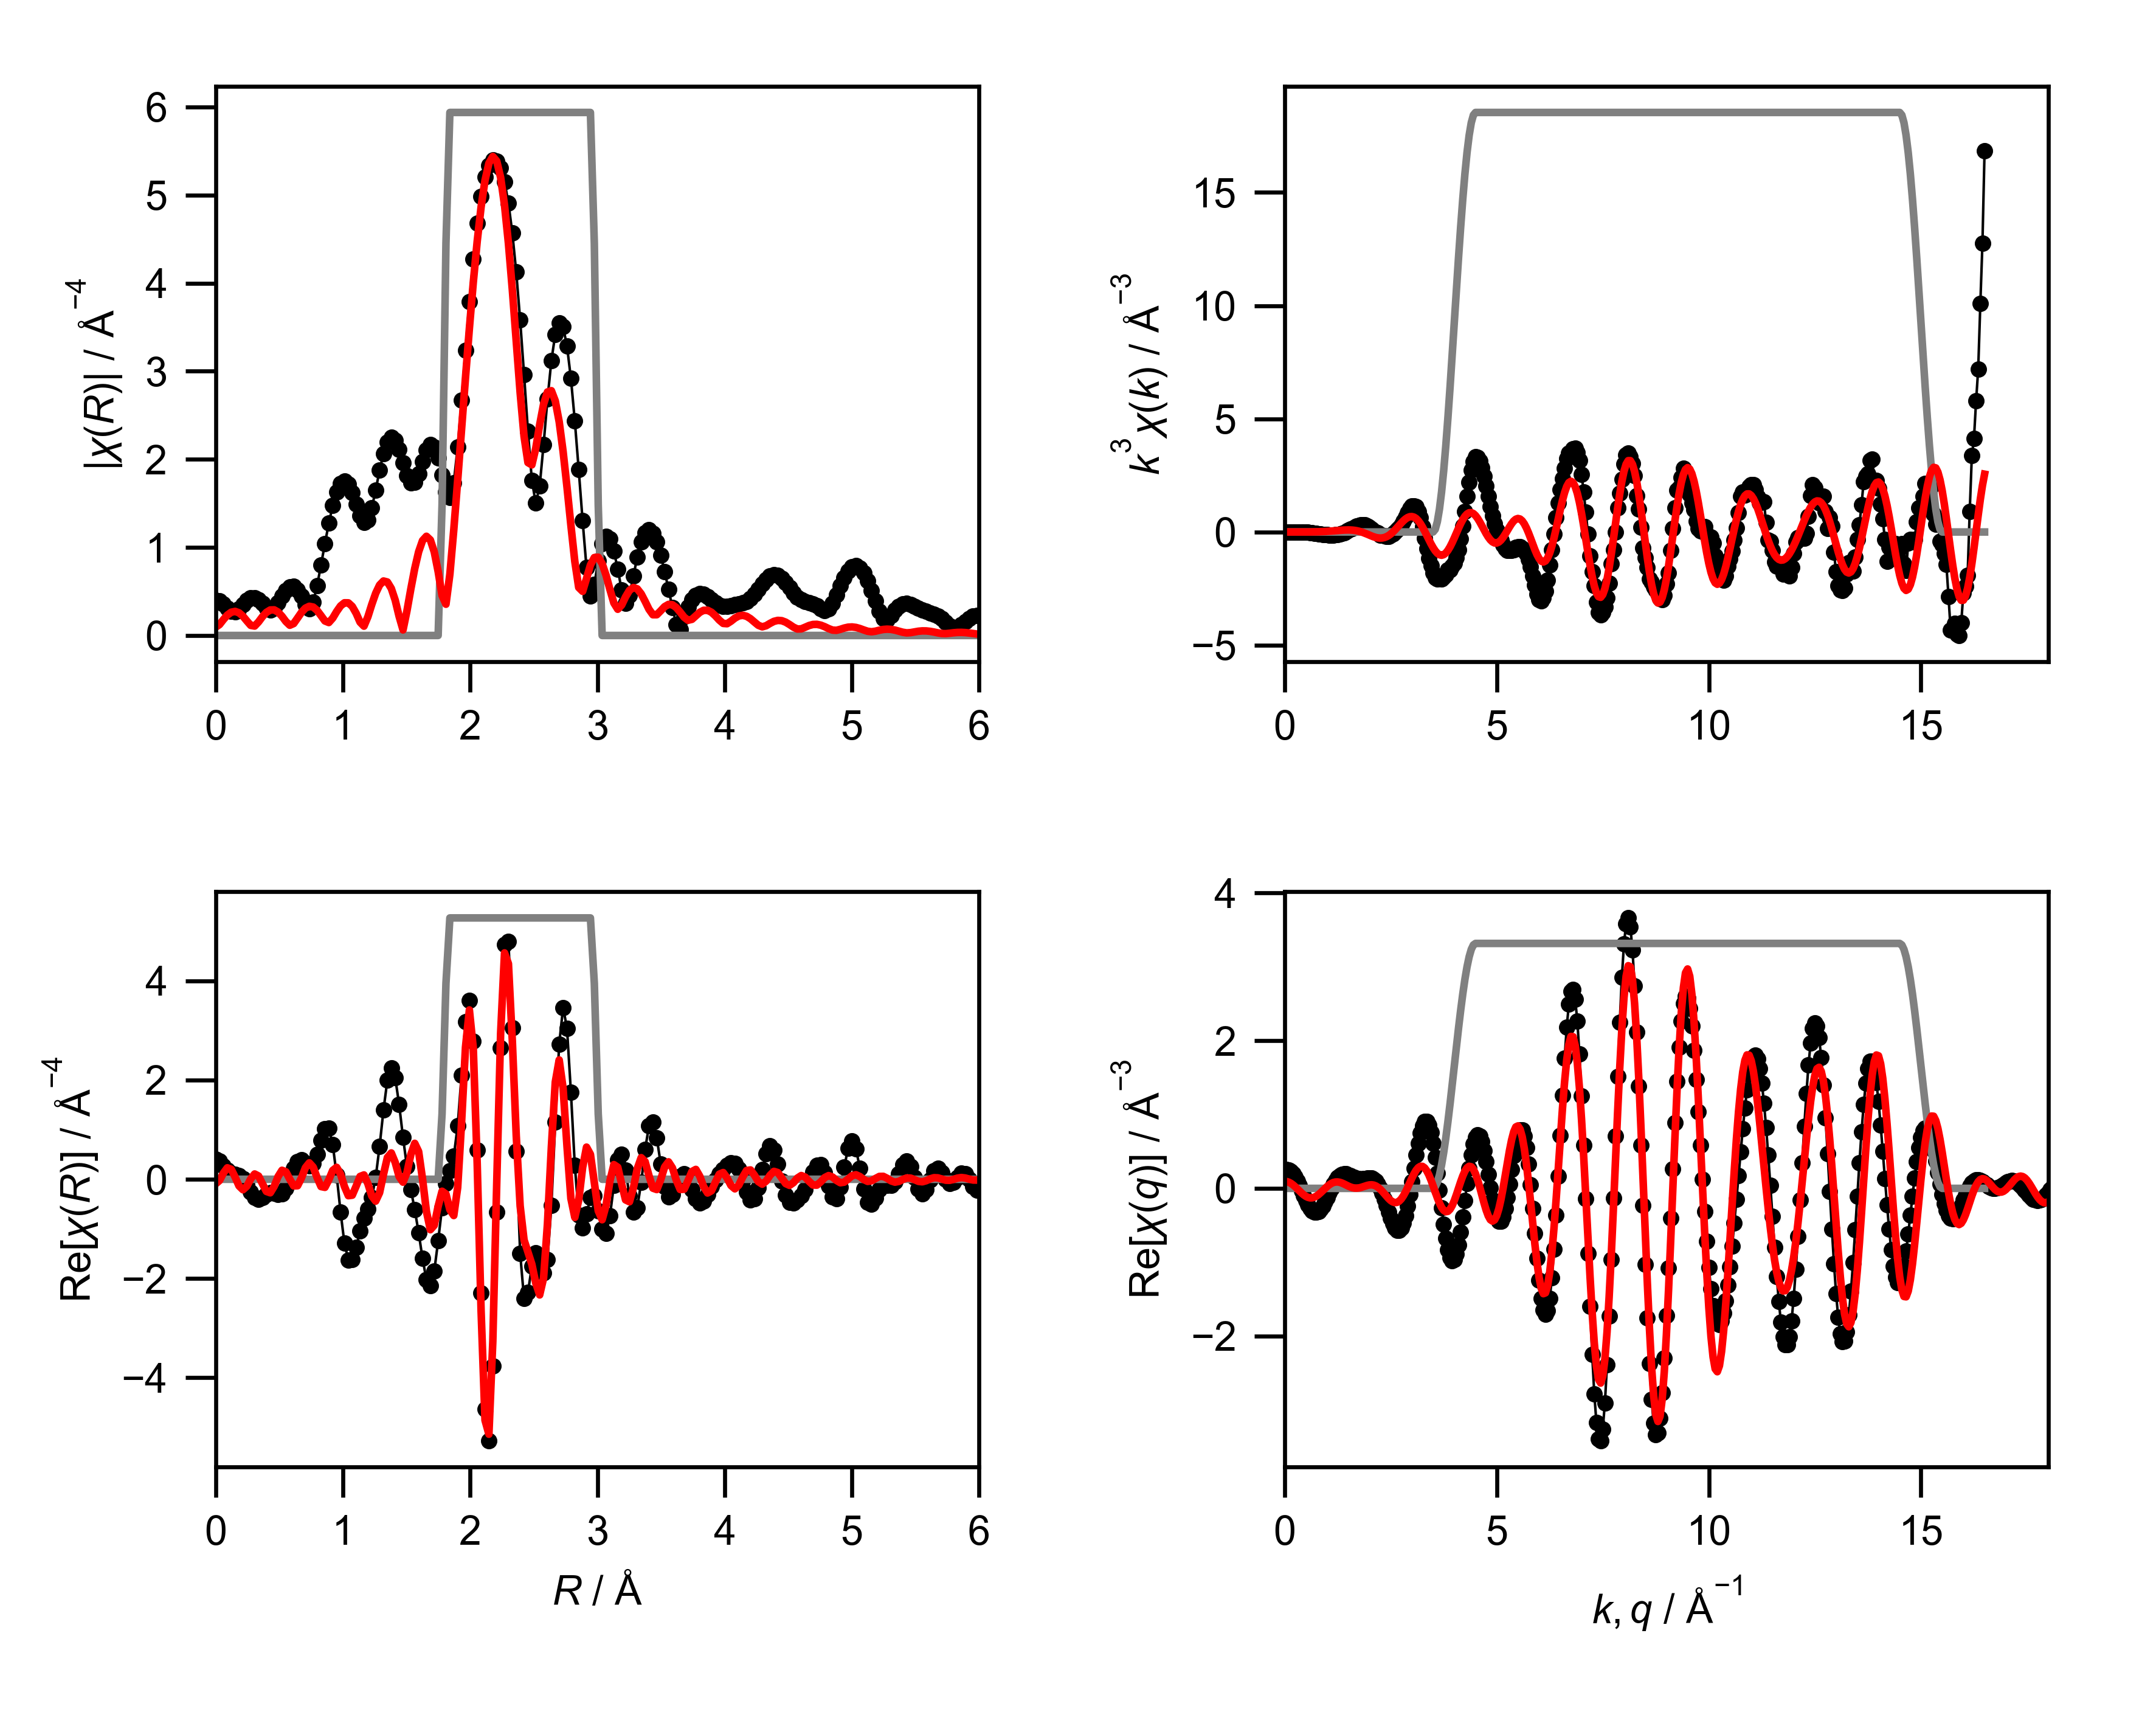

Values plotted in this chart, from the file beside it:
mea_k, mea_chik, mea_k3chik, mea_r, mea_chir_mag, mea_chir_re, mea_chir_im, mea_q, mea_chiq_mag, mea_chiq_re, mea_chiq_im, fit_k, fit_chik, fit_k3chik, fit_r, fit_chir_mag, fit_chir_re, fit_chir_im, fit_q, fit_chiq_mag, fit_chiq_re, fit_chiq_im, win_k, win_r
0.0, 0.1575, 0.0, 0.0, 0.4024, 0.4024, 0.0, 0.0, 0.2462, 0.2455, -0.01854, 0.0, -0.004254, -0.0, 0.0, 0.09314, -0.09314, 0.0, 0.0, 0.0979, 0.09573, 0.02052, 0.0, 0.0
0.05, 0.1199, 1.4993566795810346e-05, 0.03068, 0.3903, 0.3652, -0.1376, 0.05, 0.2568, 0.2544, 0.03529, 0.05, -0.003943, -4.928141701440651e-07, 0.03068, 0.1237, -0.02491, 0.1212, 0.05, 0.1025, 0.09244, 0.04419, 0.0, 0.0
0.1, 0.08265, 8.265268182917978e-05, 0.06136, 0.3572, 0.2753, -0.2276, 0.1, 0.2669, 0.2505, 0.09221, 0.1, -0.003631, -3.630898665401795e-06, 0.06136, 0.1805, 0.1243, 0.1308, 0.1, 0.1067, 0.08292, 0.0672, 0.0, 0.0
0.15, 0.04678, 0.0001579, 0.09204, 0.3134, 0.1809, -0.256, 0.15, 0.2764, 0.2329, 0.1489, 0.15, -0.003113, -1.0506003052929592e-05, 0.09204, 0.2313, 0.2313, 0.005448, 0.15, 0.1107, 0.06736, 0.08782, 0.0, 0.0
0.2, 0.01354, 0.0001083, 0.1227, 0.2775, 0.121, -0.2497, 0.2, 0.2853, 0.2015, 0.2019, 0.2, -0.002391, -1.912492014131825e-05, 0.1227, 0.264, 0.2015, -0.1706, 0.2, 0.1143, 0.04648, 0.1044, 0.0, 0.0
0.25, -0.01588, -0.0002481, 0.1534, 0.2712, 0.09673, -0.2533, 0.25, 0.2934, 0.1574, 0.2476, 0.25, -0.001467, -2.2925957346770775e-05, 0.1534, 0.2732, 0.04388, -0.2697, 0.25, 0.1176, 0.02139, 0.1156, 0.0, 0.0
0.3, -0.0408, -0.001101, 0.1841, 0.301, 0.07268, -0.2921, 0.3, 0.3008, 0.1023, 0.2828, 0.3, -0.0003473, -9.376453219370182e-06, 0.1841, 0.2575, -0.1347, -0.2194, 0.3, 0.1205, -0.006373, 0.1203, 0.0, 0.0
0.35, -0.06192, -0.002655, 0.2148, 0.35, 0.007022, -0.35, 0.35, 0.3073, 0.03902, 0.3048, 0.35, 0.0009634, 4.130495332832921e-05, 0.2148, 0.2192, -0.211, -0.05956, 0.35, 0.123, -0.03504, 0.1179, 0.0, 0.0
0.4, -0.0802, -0.005133, 0.2454, 0.3967, -0.1125, -0.3804, 0.4, 0.313, -0.02902, 0.3117, 0.4, 0.002457, 0.0001572, 0.2454, 0.1656, -0.1402, 0.0882, 0.4, 0.1251, -0.0627, 0.1082, 0.0, 0.0
0.45, -0.09655, -0.008798, 0.2761, 0.4261, -0.2547, -0.3415, 0.45, 0.3178, -0.09797, 0.3023, 0.45, 0.004123, 0.0003758, 0.2761, 0.1146, 0.008722, 0.1142, 0.45, 0.1268, -0.08744, 0.09178, 0.0, 0.0
0.5, -0.1118, -0.01397, 0.3068, 0.4304, -0.364, -0.2296, 0.5, 0.3217, -0.1637, 0.2769, 0.5, 0.005951, 0.0007438, 0.3068, 0.107, 0.1068, 0.006484, 0.5, 0.128, -0.1075, 0.06945, 0.0, 0.0
0.55, -0.1214, -0.02019, 0.3375, 0.4083, -0.3994, -0.08488, 0.55, 0.3246, -0.2224, 0.2364, 0.55, 0.007923, 0.001318, 0.3375, 0.1541, 0.06602, -0.1392, 0.55, 0.1288, -0.1216, 0.04262, 0.0, 0.0
0.6, -0.13, -0.02807, 0.3682, 0.3656, -0.3639, 0.03517, 0.6, 0.3265, -0.2703, 0.1831, 0.6, 0.01002, 0.002165, 0.3682, 0.2137, -0.09054, -0.1935, 0.6, 0.1291, -0.1285, 0.01303, 0.0, 0.0
0.65, -0.1463, -0.04017, 0.3988, 0.3173, -0.3023, 0.09668, 0.65, 0.3273, -0.3046, 0.1198, 0.65, 0.01223, 0.003358, 0.3988, 0.2622, -0.2443, -0.09518, 0.65, 0.129, -0.1278, -0.01737, 0.0, 0.0
0.7, -0.1553, -0.05328, 0.4295, 0.29, -0.267, 0.1132, 0.7, 0.3271, -0.3232, 0.05036, 0.7, 0.01451, 0.004976, 0.4295, 0.2895, -0.2722, 0.09848, 0.7, 0.1284, -0.1196, -0.04656, 0.0, 0.0
0.75, -0.1547, -0.06525, 0.4602, 0.3093, -0.2784, 0.1348, 0.75, 0.3258, -0.3251, -0.02121, 0.75, 0.01684, 0.007104, 0.4602, 0.2909, -0.1433, 0.2531, 0.75, 0.1273, -0.1045, -0.07261, 0.0, 0.0
0.8, -0.1502, -0.0769, 0.4909, 0.3706, -0.3062, 0.2087, 0.8, 0.3234, -0.3105, -0.0907, 0.8, 0.01918, 0.009822, 0.4909, 0.2659, 0.05471, 0.2602, 0.8, 0.1257, -0.08361, -0.09383, 0.0, 0.0
0.85, -0.1523, -0.09354, 0.5216, 0.4467, -0.2902, 0.3396, 0.85, 0.3199, -0.2804, -0.1541, 0.85, 0.0215, 0.0132, 0.5216, 0.2183, 0.1812, 0.1217, 0.85, 0.1236, -0.0584, -0.1089, 0.0, 0.0
0.9, -0.1431, -0.1043, 0.5522, 0.5131, -0.184, 0.4789, 0.9, 0.3153, -0.2371, -0.2079, 0.9, 0.02375, 0.01731, 0.5522, 0.1589, 0.1511, -0.04931, 0.9, 0.121, -0.03073, -0.117, 0.0, 0.0
0.95, -0.1396, -0.1197, 0.5829, 0.5532, 0.005813, 0.5532, 0.95, 0.3096, -0.1837, -0.2492, 0.95, 0.02588, 0.02219, 0.5829, 0.116, 0.001989, -0.116, 0.95, 0.1178, -0.002561, -0.1178, 0.0, 0.0
1.0, -0.1244, -0.1244, 0.6136, 0.557, 0.2158, 0.5135, 1.0, 0.3028, -0.1237, -0.2764, 1.0, 0.02785, 0.02785, 0.6136, 0.1355, -0.1332, -0.02481, 1.0, 0.1142, 0.02414, -0.1116, 0.0, 0.0
1.05, -0.1203, -0.1392, 0.6443, 0.5199, 0.3617, 0.3735, 1.05, 0.2949, -0.06097, -0.2885, 1.05, 0.02959, 0.03426, 0.6443, 0.1985, -0.13, 0.15, 1.05, 0.1101, 0.0476, -0.09922, 0.0, 0.0
1.1, -0.1004, -0.1336, 0.675, 0.4454, 0.3939, 0.2079, 1.1, 0.2859, 0.0005451, -0.2859, 1.1, 0.03106, 0.04134, 0.675, 0.263, 0.02834, 0.2615, 1.1, 0.1054, 0.06636, -0.08189, 0.0, 0.0
1.15, -0.09319, -0.1417, 0.7056, 0.3524, 0.3353, 0.1082, 1.15, 0.276, 0.05731, -0.2699, 1.15, 0.03218, 0.04895, 0.7056, 0.3103, 0.2331, 0.2048, 1.15, 0.1003, 0.0794, -0.06121, 0.0, 0.0
1.2, -0.07332, -0.1267, 0.7363, 0.3006, 0.2752, 0.1211, 1.2, 0.265, 0.1064, -0.2427, 1.2, 0.03292, 0.05688, 0.7363, 0.3313, 0.3313, 0.001976, 1.2, 0.09461, 0.08621, -0.03899, 0.0, 0.0
1.25, -0.05942, -0.1161, 0.767, 0.3786, 0.3165, 0.2078, 1.25, 0.2532, 0.1455, -0.2072, 1.25, 0.03321, 0.06486, 0.767, 0.3224, 0.2446, -0.2101, 1.25, 0.08849, 0.08683, -0.01705, 0.0, 0.0
1.3, -0.04203, -0.09234, 0.7977, 0.5666, 0.5064, 0.2541, 1.3, 0.2406, 0.1736, -0.1665, 1.3, 0.033, 0.07251, 0.7977, 0.2847, 0.0332, -0.2828, 1.3, 0.08189, 0.08184, 0.002879, 0.0, 0.0
1.35, -0.02757, -0.06784, 0.8283, 0.8004, 0.7897, 0.1306, 1.35, 0.2273, 0.1905, -0.124, 1.35, 0.03227, 0.07938, 0.8283, 0.2256, -0.1467, -0.1715, 1.35, 0.07483, 0.07228, 0.01938, 0.0, 0.0
1.4, -0.01356, -0.03722, 0.859, 1.044, 1.019, -0.2264, 1.4, 0.2135, 0.1968, -0.08278, 1.4, 0.03096, 0.08496, 0.859, 0.1648, -0.1626, 0.02693, 1.4, 0.06733, 0.05955, 0.03142, 0.0, 0.0
1.45, 0.004313, 0.01315, 0.8897, 1.275, 1.024, -0.7596, 1.45, 0.1995, 0.1943, -0.04547, 1.45, 0.02907, 0.08863, 0.8897, 0.147, -0.01039, 0.1467, 1.45, 0.0594, 0.04527, 0.03846, 0.0, 0.0
1.5, 0.02098, 0.07082, 0.9204, 1.475, 0.7012, -1.297, 1.5, 0.1856, 0.1851, -0.01392, 1.5, 0.02659, 0.08974, 0.9204, 0.1973, 0.1793, 0.08233, 1.5, 0.05109, 0.03114, 0.0405, 0.0, 0.0
1.55, 0.03244, 0.1208, 0.9511, 1.628, 0.08422, -1.626, 1.55, 0.1723, 0.1719, 0.01087, 1.55, 0.02353, 0.08762, 0.9511, 0.2716, 0.2408, -0.1257, 1.55, 0.04242, 0.01873, 0.03806, 0.0, 0.0
1.6, 0.03871, 0.1586, 0.9817, 1.723, -0.6568, -1.593, 1.6, 0.1601, 0.1575, 0.02885, 1.6, 0.01992, 0.08158, 0.9817, 0.3352, 0.1043, -0.3186, 1.6, 0.03349, 0.009355, 0.03216, 0.0, 0.0
1.65, 0.04452, 0.2, 1.012, 1.753, -1.289, -1.188, 1.65, 0.1499, 0.1442, 0.04089, 1.65, 0.0158, 0.07098, 1.012, 0.3712, -0.1451, -0.3417, 1.65, 0.02445, 0.003918, 0.02414, 0.0, 0.0
1.7, 0.05356, 0.2632, 1.043, 1.717, -1.626, -0.5504, 1.7, 0.1426, 0.134, 0.04864, 1.7, 0.01125, 0.05527, 1.043, 0.3705, -0.3304, -0.1678, 1.7, 0.01585, 0.002836, 0.01559, 0.0, 0.0
1.75, 0.05314, 0.2848, 1.074, 1.623, -1.62, 0.1043, 1.75, 0.1392, 0.1282, 0.05431, 1.75, 0.006362, 0.0341, 1.074, 0.3298, -0.3206, 0.07736, 1.75, 0.01012, 0.005974, 0.008164, 0.0, 0.0
1.8, 0.05293, 0.3087, 1.104, 1.493, -1.369, 0.597, 1.8, 0.1406, 0.127, 0.06043, 1.8, 0.00129, 0.007523, 1.104, 0.2518, -0.1374, 0.2109, 1.8, 0.01309, 0.01265, 0.003379, 0.0, 0.0
1.85, 0.04811, 0.3046, 1.135, 1.363, -1.045, 0.8748, 1.85, 0.1471, 0.1296, 0.06949, 1.85, -0.003786, -0.02397, 1.135, 0.151, 0.05702, 0.1399, 1.85, 0.02184, 0.0217, 0.002471, 0.0, 0.0
1.9, 0.04429, 0.3038, 1.166, 1.286, -0.7839, 1.019, 1.9, 0.1584, 0.1346, 0.08366, 1.9, -0.008681, -0.05954, 1.166, 0.1057, 0.08774, -0.05891, 1.9, 0.03217, 0.03156, 0.00624, 0.0, 0.0
1.95, 0.03465, 0.2569, 1.197, 1.311, -0.5947, 1.168, 1.95, 0.1741, 0.1394, 0.1044, 1.95, -0.01323, -0.09812, 1.197, 0.2118, -0.08834, -0.1925, 1.95, 0.04313, 0.04046, 0.01494, 0.0, 0.0
2.0, 0.02491, 0.1993, 1.227, 1.446, -0.3674, 1.399, 2.0, 0.1934, 0.141, 0.1323, 2.0, -0.01729, -0.1383, 1.227, 0.3522, -0.3363, -0.1046, 2.0, 0.05444, 0.04656, 0.02822, 0.0, 0.0
2.05, 0.01585, 0.1365, 1.258, 1.652, 0.03676, 1.652, 2.05, 0.2155, 0.1363, 0.1669, 2.05, -0.02064, -0.1778, 1.258, 0.4792, -0.4395, 0.1909, 2.05, 0.066, 0.04817, 0.04512, 0.0, 0.0
2.1, 0.005954, 0.05514, 1.289, 1.874, 0.663, 1.753, 2.1, 0.2398, 0.1222, 0.2064, 2.1, -0.02305, -0.2135, 1.289, 0.5728, -0.2702, 0.505, 2.1, 0.07774, 0.04395, 0.06412, 0.0, 0.0
2.15, 0.0005837, 0.005801, 1.319, 2.067, 1.396, 1.523, 2.15, 0.2659, 0.09599, 0.248, 2.15, -0.02436, -0.2421, 1.319, 0.6186, 0.0998, 0.6105, 2.15, 0.08959, 0.03302, 0.08329, 0.0, 0.0
2.2, -0.00405, -0.04312, 1.35, 2.197, 2.001, 0.9078, 2.2, 0.2935, 0.05601, 0.2881, 2.2, -0.02452, -0.2611, 1.35, 0.6071, 0.4395, 0.4188, 2.2, 0.1015, 0.01516, 0.1004, 0.0, 0.0
2.25, -0.01181, -0.1345, 1.381, 2.248, 2.248, 0.03448, 2.25, 0.3221, 0.001694, 0.3221, 2.25, -0.02361, -0.2689, 1.381, 0.5339, 0.5306, 0.05917, 2.25, 0.1135, -0.009133, 0.1131, 0.0, 0.0
2.3, -0.01261, -0.1535, 1.411, 2.215, 2.049, -0.8413, 2.3, 0.3516, -0.0661, 0.3453, 2.3, -0.0217, -0.264, 1.411, 0.4008, 0.3401, -0.2121, 2.3, 0.1255, -0.03866, 0.1194, 0.0, 0.0
2.35, -0.01375, -0.1785, 1.442, 2.111, 1.508, -1.477, 2.35, 0.3817, -0.145, 0.353, 2.35, -0.01887, -0.2449, 1.442, 0.2171, 0.05497, -0.21, 2.35, 0.1374, -0.07154, 0.1173, 0.0, 0.0
2.4, -0.01463, -0.2022, 1.473, 1.963, 0.8453, -1.772, 2.4, 0.4123, -0.2312, 0.3413, 2.4, -0.01519, -0.21, 1.473, 0.06304, -0.05797, 0.02476, 2.4, 0.1493, -0.1053, 0.1058, 0.0, 0.0
2.45, -0.01363, -0.2005, 1.503, 1.818, 0.2555, -1.8, 2.45, 0.4432, -0.3195, 0.3071, 2.45, -0.01077, -0.1584, 1.503, 0.2773, 0.1317, 0.244, 2.45, 0.1611, -0.1372, 0.08429, 0.0, 0.0
2.5, -0.009407, -0.147, 1.534, 1.729, -0.2028, -1.717, 2.5, 0.4743, -0.4038, 0.2489, 2.5, -0.005802, -0.09065, 1.534, 0.5276, 0.4957, 0.1807, 2.5, 0.1727, -0.1643, 0.05316, 0.0, 0.0
2.55, -0.005615, -0.0931, 1.565, 1.737, -0.6101, -1.626, 2.55, 0.5054, -0.4771, 0.1667, 2.55, -0.0005001, -0.008293, 1.565, 0.7598, 0.7244, -0.2292, 2.55, 0.1841, -0.1836, 0.01367, 0.0, 0.0
2.6, -0.0004077, -0.007166, 1.595, 1.835, -1.074, -1.487, 2.6, 0.5365, -0.5328, 0.06294, 2.6, 0.004886, 0.08587, 1.595, 0.95, 0.5589, -0.7683, 2.6, 0.1952, -0.1926, -0.03208, 0.0, 0.0
2.65, 0.004749, 0.08838, 1.626, 1.976, -1.597, -1.165, 2.65, 0.5674, -0.5644, -0.05842, 2.65, 0.01011, 0.1881, 1.626, 1.078, 0.004628, -1.078, 2.65, 0.2062, -0.1895, -0.08128, 0.0, 0.0
2.7, 0.009229, 0.1817, 1.657, 2.102, -2.026, -0.5597, 2.7, 0.598, -0.5666, -0.1913, 2.7, 0.01493, 0.2938, 1.657, 1.126, -0.646, -0.9227, 2.7, 0.2168, -0.1731, -0.1305, 0.0, 0.0
2.75, 0.0154, 0.3204, 1.687, 2.165, -2.15, 0.2611, 2.75, 0.6282, -0.5356, -0.3283, 2.75, 0.01912, 0.3976, 1.687, 1.085, -1.016, -0.3806, 2.75, 0.2271, -0.1433, -0.1761, 0.0, 0.0
2.8, 0.02155, 0.473, 1.718, 2.137, -1.854, 1.064, 2.8, 0.6578, -0.4698, -0.4605, 2.8, 0.02248, 0.4934, 1.718, 0.9491, -0.9268, 0.2044, 2.8, 0.237, -0.1012, -0.2143, 0.0, 0.0
2.85, 0.02858, 0.6616, 1.749, 2.015, -1.238, 1.589, 2.85, 0.6869, -0.3698, -0.5788, 2.85, 0.02485, 0.5753, 1.749, 0.726, -0.5423, 0.4827, 2.85, 0.2465, -0.04854, -0.2416, 0.0, 0.0
2.9, 0.03442, 0.8396, 1.779, 1.822, -0.5698, 1.731, 2.9, 0.7152, -0.2389, -0.6741, 2.9, 0.02613, 0.6372, 1.779, 0.4535, -0.2409, 0.3842, 2.9, 0.2555, 0.01155, -0.2553, 0.0, 0.25
2.95, 0.04098, 1.052, 1.81, 1.631, -0.09085, 1.629, 2.95, 0.7427, -0.08277, -0.7381, 2.95, 0.02625, 0.6739, 1.81, 0.3548, -0.2975, 0.1933, 2.95, 0.2641, 0.07536, -0.2531, 0.0, 0.75
... 541 more rows
